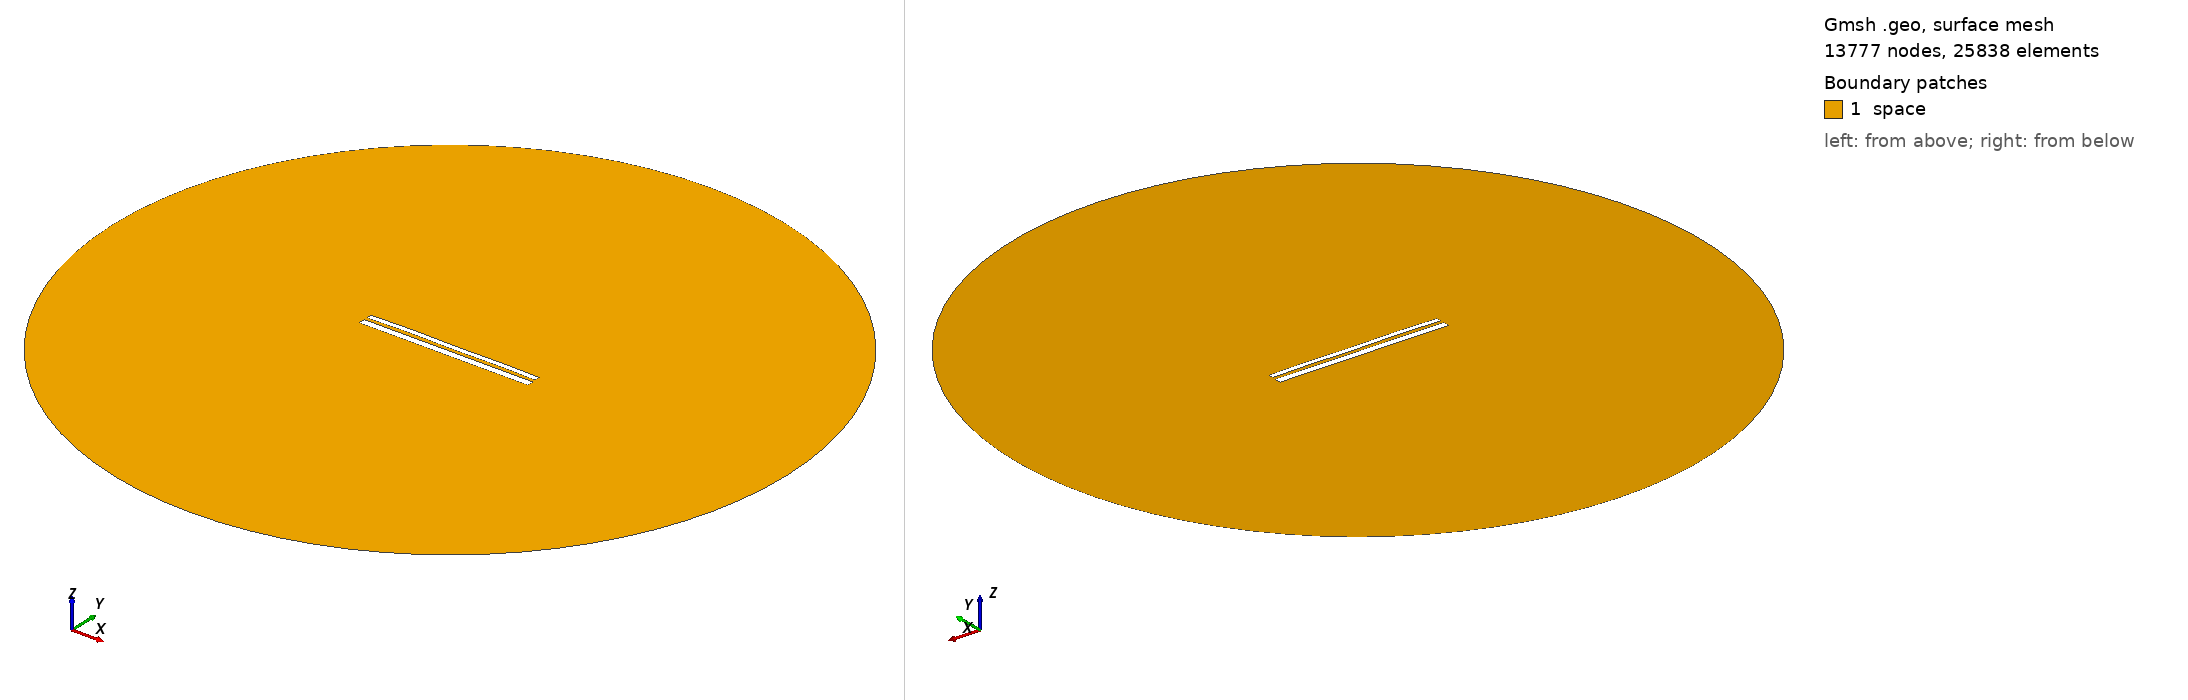

Gmsh geometry script, surface-meshed: 13777 nodes, 25838 surface elements. Boundary patches (legend numbers): 1 space. Left view from above one corner, right view from below the opposite corner. Legend entries are the model's physical surfaces. The drawing asked Gmsh for element sizes between 1% and 20% of the model's largest extent; the script's own settings can give other sizes.

=== 9995.geo (drawn) ===
//---------------------------------------
// Geometry kernel
//---------------------------------------

SetFactory("OpenCASCADE");



//---------------------------------------
// Parameters of the geometry
//---------------------------------------

// Overetch of the upper plate
overetch = 0.375;

// Distance between the plates
distance = 1.5;

// Discretization over the x axis (for the deformation)
nx = 50; 

// Length of the plate
L = 100 - overetch; 

// Number of modes
n = 4; 

// 1st mode coefficient
coeff(1) = 0.15;
beta(1) = 0.596864 * 3.1415926535 / L;

// 2nd mode coefficient
coeff(2) = 0.15;
beta(2) = 1.49418 * 3.1415926535 / L;

// 3rd mode coefficient
coeff(3) = 0.07499999999999998;
beta(3) = 2.50025 * 3.1415926535 / L;

// 4th mode coefficient
coeff(4) = 0.15;
beta(4) = 3.49999 * 3.1415926535 / L;



//---------------------------------------
// Upper plate (deformed rectangle)
//---------------------------------------

// Coordiantes of the upper plate
xmin = -50;
xmax = 50 - overetch;

// Height of the upper plate
yheight = 4 - 2 * overetch;

// Indexes of the points
UpperID[] = {};
LowerID[] = {};
LeftID[] = {};
RightID[] = {};

// Point index
p = 1;

// Horizontal edges
For i In {1:nx}
    x = xmin + (i-1)*(xmax - xmin)/(nx-1);

    y_bottom = distance / 2 + overetch;
    For j In {1:n}
        C = (Cosh(beta(j)*L) + Cos(beta(j)*L)) / (Sinh(beta(j)*L) + Sin(beta(j)*L));
        y_bottom  = y_bottom + coeff(j) * (Cosh(beta(j)*(x+50)) - Cos(beta(j)*(x+50)) - C * (Sinh(beta(j)*(x+50)) - Sin(beta(j)*(x+50))));
    EndFor

    y_top = y_bottom + yheight;

    Point(p) = {x, y_top, 0, 1.0};
    UpperID[i] = p;
    p = p + 1;

    Point(p) = {x, y_bottom, 0, 1.0};
    LowerID[i] = p;
    p = p + 1;
EndFor

// Create point lists
UpperPts[] = {}; LowerPts[] = {};
For i In {1:nx}
  UpperPts[] += {UpperID[i]};
  LowerPts[] += {LowerID[i]};
EndFor

// Build splines
Spline(1) = {UpperPts[]};
Spline(2) = {LowerPts[]};
Line(3) = {LowerPts[nx-1], UpperPts[nx-1]};
Line(4) = {LowerPts[0], UpperPts[0]};

// Build the plane surface
Curve Loop(1) = {2, 3, -1, -4};
Plane Surface(1) = {1};



//---------------------------------------
// Lower plate (rectangle)
//---------------------------------------

// Vertices
Point(1001) = {-50, -1, 0, 1.0};
Point(1002) = { 50, -1, 0, 1.0};
Point(1003) = { 50,  -5, 0, 1.0};
Point(1004) = {-50,  -5, 0, 1.0};

// Edges
Line(5) = {1001, 1002};
Line(6) = {1002, 1003};
Line(7) = {1003, 1004};
Line(8) = {1004, 1001};

// Plane surface
Line Loop(2) = {5, 6, 7, 8};
Plane Surface(2) = {2}; 



//---------------------------------------
// Outer (fictious) boundary
//---------------------------------------

// Points
Point(1005) = {0, 0, 0};       // Center
Point(1006) = {200, 0, 0};     // Start point
Point(1007) = {0, 200, 0};     // 90 degrees
Point(1008) = {-200, 0, 0};    // 180 degrees
Point(1009) = {0, -200, 0};    // 270 degrees

// Circle arcs (each needs start, center, end)
Circle(9) = {1006, 1005, 1007};
Circle(10) = {1007, 1005, 1008};
Circle(11) = {1008, 1005, 1009};
Circle(12) = {1009, 1005, 1006};

// Plane surface for the entire domain
Curve Loop(3) = {9, 10, 11, 12};
Surface(3) = {3};

// Subtract the plates from the whole domain to obtain the actual domain where we want to solve the equations
BooleanDifference{ Surface{3}; Delete; }{ Surface{1}; Surface{2}; Delete; }




//---------------------------------------
// Transfinite Lines/Curves
//---------------------------------------

// Set the number of points on the boundaries
r = 7;

// Plates
Transfinite Curve {1, 2} = 50*r Using Progression 1;
Transfinite Curve {3, 4} = 2*r Using Progression 1;
Transfinite Line {5, 7} = 50*r Using Progression 1;
Transfinite Line {6, 8} = 2*r Using Progression 1;

// Outer boundary
Transfinite Line {9, 10, 11, 12} = 20 Using Progression 1;



//---------------------------------------
// Physical groups
//---------------------------------------                

// Physical curves (boundaries)
Physical Line("force_segment", 10) = {2};
Physical Line("upper_plate", 11) = {1, 3, 4};
Physical Line("lower_plate", 12) = {5, 6, 7, 8};
Physical Line("boundary", 20) = {9, 10, 11, 12};

// Physical Surfaces
Physical Surface("space", 30) = {3};



//---------------------------------------
// 6. Generate the Mesh
//---------------------------------------

// 2D mesh generation
Mesh 2;
